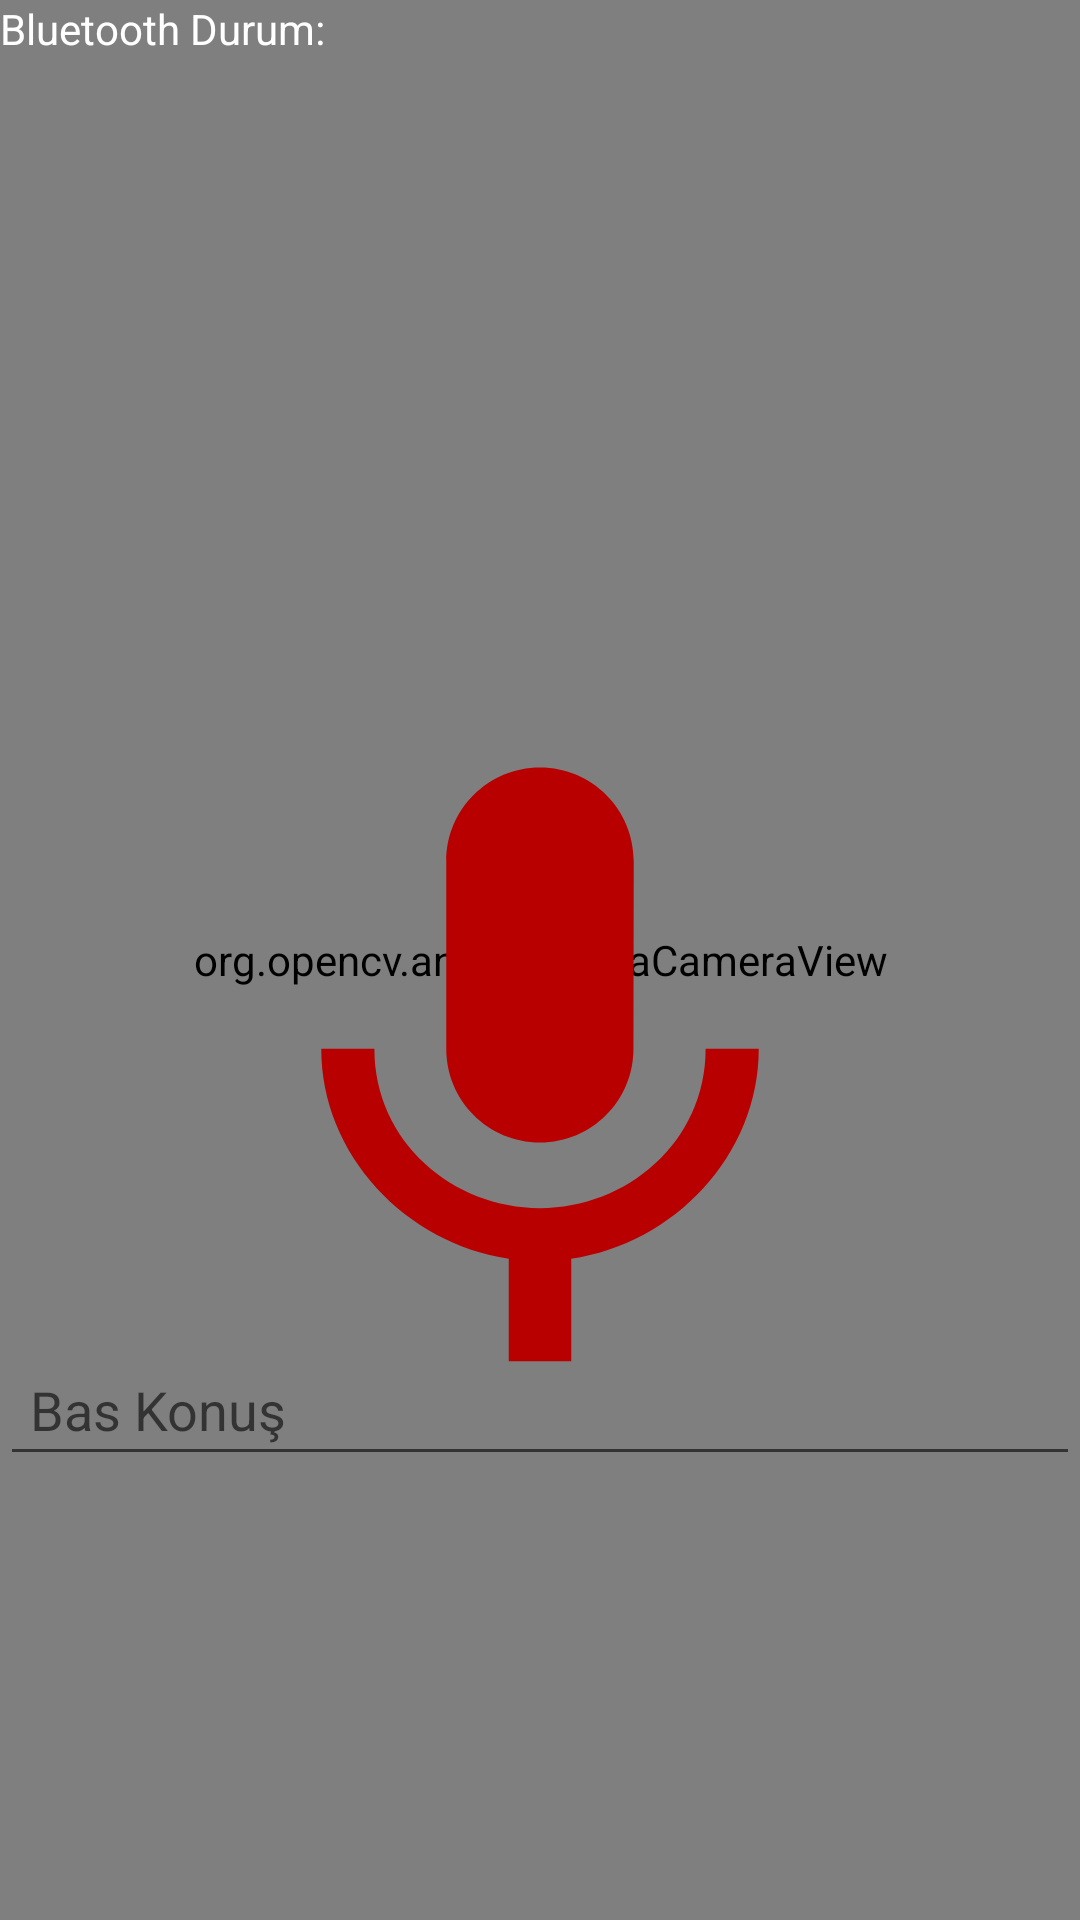

Produce the Android XML layout that renders to this screen, including the resource entries it uses.
<!-- AndroidManifest.xml: application theme Theme.AndOpenCV -->
<!-- res/layout/activity_open_cvcamera.xml -->
<?xml version="1.0" encoding="utf-8"?>
<FrameLayout xmlns:android="http://schemas.android.com/apk/res/android"
    xmlns:app="http://schemas.android.com/apk/res-auto"
    xmlns:tools="http://schemas.android.com/tools"
    android:layout_width="match_parent"
    android:layout_height="match_parent"
    tools:context=".OpenCVCamera">




    <org.opencv.android.JavaCameraView
        android:layout_height="match_parent"
        android:layout_width="match_parent"
        android:id="@+id/camera_surface"
        />



    <TextView
        android:id="@+id/textBluetooth"
        android:layout_width="match_parent"
        android:layout_height="40dp"
        android:text="Bluetooth Durum:"
        android:layout_gravity="top|center"
        android:textColor="@color/white"
        />
    <ImageView
        android:layout_width="250dp"
        android:layout_height="250dp"
        android:backgroundTint="#189000"
        android:src="@drawable/ic_mic_black_off"
        android:layout_marginTop="40dp"
        android:layout_gravity="center"
        android:id="@+id/button"/>

    <EditText
        android:layout_width="match_parent"
        android:layout_height="wrap_content"
        android:layout_marginTop="150dp"
        android:layout_gravity="center"
        android:padding="10dp"
        android:hint="Bas Konuş"
        android:id="@+id/text"
        android:textColor="@color/white"
        />
</FrameLayout>
<!-- resources referenced by this layout -->
<resources>
  <!-- drawable ic_mic_black_off (drawable) -->
  <?xml version="1.0" encoding="utf-8"?>
  <vector android:height="24dp" android:tint="#b80000"
      android:viewportHeight="24.0" android:viewportWidth="24.0"
      android:width="24dp" xmlns:android="http://schemas.android.com/apk/res/android">
      <path android:fillColor="#b80000" android:pathData="M12,14c1.66,0 2.99,-1.34 2.99,-3L15,5c0,-1.66 -1.34,-3 -3,-3S9,3.34 9,5v6c0,1.66 1.34,3 3,3zM17.3,11c0,3 -2.54,5.1 -5.3,5.1S6.7,14 6.7,11L5,11c0,3.41 2.72,6.23 6,6.72L11,21h2v-3.28c3.28,-0.48 6,-3.3 6,-6.72h-1.7z"/>
  </vector>
  <style name="Theme.AndOpenCV" parent="Theme.MaterialComponents.DayNight.DarkActionBar">
          
          <item name="colorPrimary">@color/purple_500</item>
          <item name="colorPrimaryVariant">@color/purple_700</item>
          <item name="colorOnPrimary">@color/white</item>
          
          <item name="colorSecondary">@color/teal_200</item>
          <item name="colorSecondaryVariant">@color/teal_700</item>
          <item name="colorOnSecondary">@color/black</item>
          
          <item name="android:statusBarColor" tools:targetApi="l">?attr/colorPrimaryVariant</item>
          
      </style>
  <!-- not gathered from this repository: default colours our renderer supplied (Android Studio template values) -->
  <color name="purple_500">#FF6200EE</color>
  <color name="purple_700">#FF3700B3</color>
  <color name="teal_200">#FF03DAC5</color>
  <color name="teal_700">#FF018786</color>
  <color name="black">#FF000000</color>
  <color name="white">#FFFFFFFF</color>
</resources>
